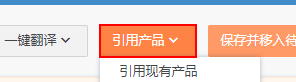
Task: 本流程：1.无产品1688链接抓取；2.无中文标题/短描述抓取。
Workflow: 子流3

Step 1: click on the button '引用产品'

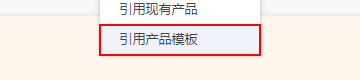
Step 2: click on the link '引用产品模板'

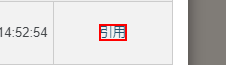
Step 3: click on the link

Step 4: click on the link '产品信息' (no picture)

Step 5: click on the text box (no picture)

Step 6: type a value into the text box (no picture)

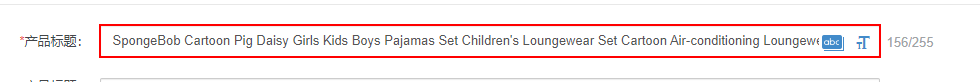
Step 7: type "[122]" into the text box

Step 8: click on the link '变种信息' (no picture)

Step 9: check the text box (no picture) (repeated 2 times)

Step 11: click on the link (no picture)

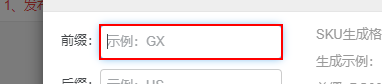
Step 12: type "[245]" into the text box

Step 13: click on the button '确定' (no picture)

Step 14: click on the link '描述信息' (no picture)

Step 15: click on the link (no picture)

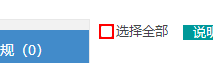
Step 16: check the text box

Step 17: click on the link (no picture)

Step 18: click on the link '删除图片' (no picture)

Step 19: find the button '确定' (no picture)

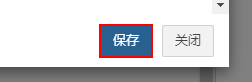
Step 20: click on the button
